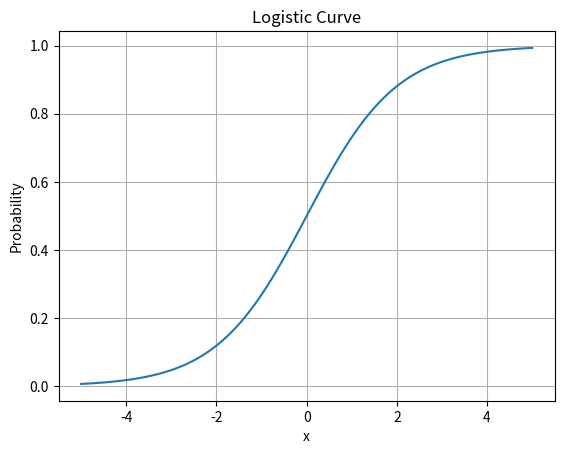

The script that saved this image:
import numpy as np
import matplotlib.pyplot as plt

# Define the logistic function
def logistic(x):
    return 1 / (1 + np.exp(-x))

# Generate x values
x = np.linspace(-5, 5, 100)

# Compute y values using the logistic function
y = logistic(x)

# Plot the logistic curve
plt.plot(x, y)
plt.xlabel('x')
plt.ylabel('Probability')
plt.title('Logistic Curve')
plt.grid(True)
plt.show()
